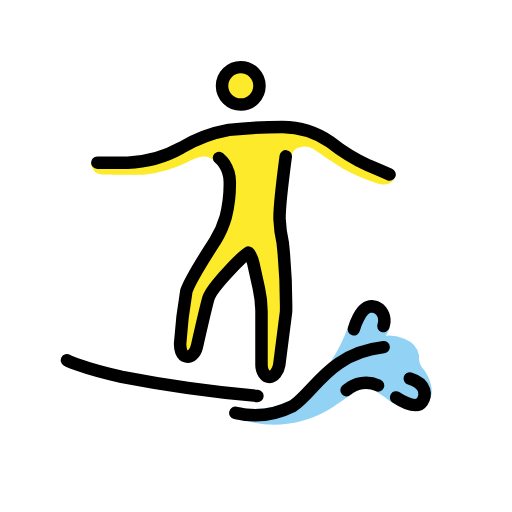
t = 0.00 s
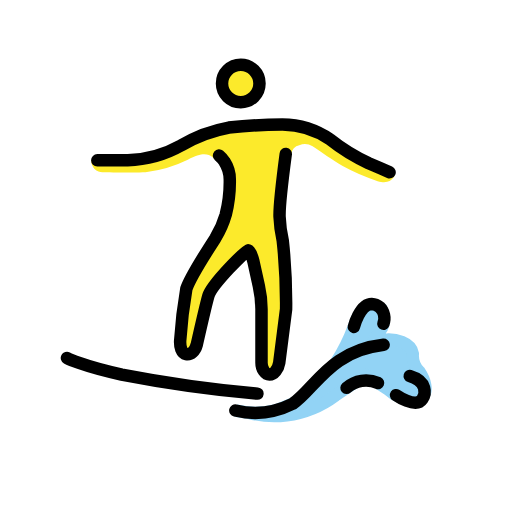
t = 0.48 s
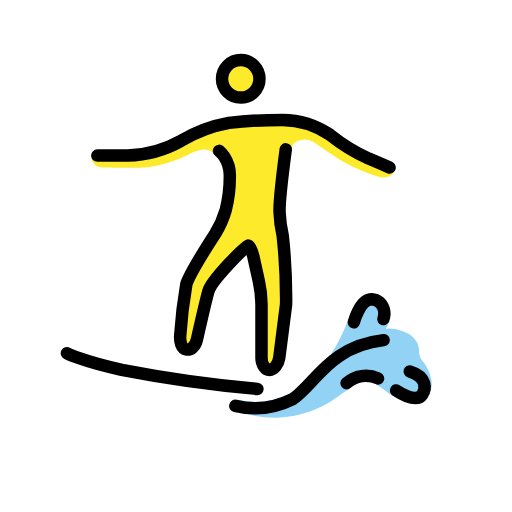
t = 1.43 s
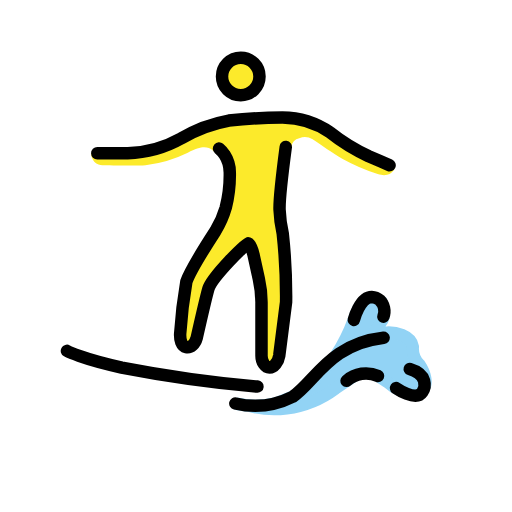
t = 1.90 s
t = 2.38 s: frame unchanged from t = 1.43 s, image omitted
t = 3.33 s: frame unchanged from t = 0.48 s, image omitted

The animated SVG that drew these frames (rendered in a browser with its animation timeline set to each time). Animation: 1 SMIL element (animateTransform=1); one cycle of 3.80 s, repeats indefinitely.

<?xml version='1.0' encoding='utf-8'?>
<svg xmlns="http://www.w3.org/2000/svg" id="emoji" viewBox="-5 -5 82 82" width="200" height="200" role="img">
  <title>OpenMoji: man surfing</title><g><g id="skin">
    <circle cx="33.5589" cy="8.7501" r="2.8598" fill="#fcea2b" />
    <path fill="#fcea2b" d="M41.2252,21.7565A38.5074,38.5074,0,0,0,40.21,29.785c-.0095,1.9332.52,3.3974.4538,5.3335l.6873,8.01s-1.2612,9.36-1.9247,11.3992c-.2945.9065-2.0543.8369-2.0543.8369V42.9725l-1.9065-7.6262h-.9533l-5.72,7.6262L24.98,52.5052s-1.36-.4089-1.4337-1.3593c-.1583-2.0658,1.5881-11.0637,1.5881-11.0637l4.612-8.5489,1.9065-4.7664.04-3.6148A21.4423,21.4423,0,0,0,29.09,20.5849c-.88-.6768-1.8226-.7769-4.0152.3671a20.9394,20.9394,0,0,1-6.7682,2.0018c-1.43.0954-6.3869,0-6.7682,0a1.7742,1.7742,0,0,1-1.9037-1.9361s8.2906.03,9.8158-.5424,9.7234-3.9084,9.7234-3.9084L43.187,15.3277l11.4392,6.3869,3.672,1.4928s-.4308,1.9389-2.814,1.1763a31.64,31.64,0,0,1-5.6014-2.4117c-1.8427-1.08-3.1516-2.0877-4.8169-3.1735a2.4631,2.4631,0,0,0-2.1411-.162,1.577,1.577,0,0,0-1.2745,1.407C41.5226,20.56,41.3548,21.1912,41.2252,21.7565Z" />
  </g>
  <g id="color">
    <path fill="#92d3f5" stroke="#92d3f5" stroke-miterlimit="10" stroke-width="2" d="M32.7564,61.1383a13.81,13.81,0,0,0,6.5219-.0536l4.7663-1.9066,4.7664-5.72a28.1609,28.1609,0,0,0,2.86-5.72c.9533-2.86,1.9065-3.4318,2.6692-3.4318a4.1682,4.1682,0,0,1,1.7158.572s.6673,2.0972.1907,2.86c0,0-2.0019,3.05-1.43,2.3831a17.1822,17.1822,0,0,1,2.4785-.3813c.7626,0,3.5271.3813,3.8131,2.2879a3.6809,3.6809,0,0,0,1.0486,2.86c.9638,1.417,1.2817,3.014.6673,3.8131-.7853,1.0212-3.3652,1.0927-5.6353-.9188q-.6743-.4473-1.3474-.8924-1.0856-.7178-2.1687-1.43s-2.1926,1.3345-4.957,3.2411a16.7389,16.7389,0,0,1-7.812,3.1847,15.2771,15.2771,0,0,1-6.0707-.427" />
  </g>
  <g id="line">
    <path fill="none" stroke="#000" stroke-linecap="round" stroke-linejoin="round" stroke-width="2" d="M5.7237,52.6959s2.2879,1.2392,8.77,2.6691a210.2877,210.2877,0,0,0,21.7346,3.05" />
    <path fill="none" stroke="#000" stroke-linecap="round" stroke-linejoin="round" stroke-width="2" d="M51.6708,47.7389s.9536-3.6755,2.86-3.6755a2.1691,2.1691,0,0,1,1.2741.49,2.516,2.516,0,0,1,.5977,2.6681" />
    <path fill="none" stroke="#000" stroke-linecap="round" stroke-linejoin="round" stroke-width="2" d="M50.501,57.49a4.6978,4.6978,0,0,1,5.044-.7656" />
    <path fill="none" stroke="#000" stroke-linecap="round" stroke-linejoin="round" stroke-width="2" d="M58.433,58.6594s3.1458,2.1926,4.1944.6673c.572-.8579.858-2.86-2.0018-3.7177" />
    <path fill="none" stroke="#000" stroke-linecap="round" stroke-linejoin="round" stroke-width="2" d="M32.693,61.1256a13.6292,13.6292,0,0,0,9.1922-1.0837c3.5271-2.3832,5.9728-8.49,14.5522-9.4432" />
    <circle cx="33.5589" cy="8.7501" r="3" fill="none" stroke="#000" stroke-miterlimit="10" stroke-width="2" />
    <path fill="none" stroke="#000" stroke-linecap="round" stroke-linejoin="round" stroke-width="2" d="M10.5851,21.0473h4.8617a18.6309,18.6309,0,0,0,8.5794-2.3832,22.68,22.68,0,0,1,7.6262-2.86,77.4464,77.4464,0,0,1,8.5794-.4766,13.6688,13.6688,0,0,1,7.6262,2.3831,30.1609,30.1609,0,0,0,6.1963,3.8131c1.8112.7626,3.3364,1.43,3.3364,1.43" />
    <path fill="none" stroke="#000" stroke-linecap="round" stroke-linejoin="round" stroke-width="2" d="M40.7661,20.0435s-1.052,7.93-.9934,10.03a21.2083,21.2083,0,0,0,.5105,3.8426A92.3713,92.3713,0,0,1,40.82,44.8791l-1.0976,8.5794c-.1722,1.0486-.8609,1.9065-1.55,1.9065s-1.2914-.8579-1.2914-1.9065V44.8791a17.5053,17.5053,0,0,0-.43-3.7178L35.59,37.2529c-.2583-1.0486-.6027-1.8112-.8609-1.8112s-5.7956,5.4126-6.3508,7.3163c-.4,1.3737-1.8725,7.8655-1.8725,7.8655-.2574.9637-.9452,1.6186-1.6916,1.469-.7637-.1526-1.0038-1.1935-.96-2.1354a77.0643,77.0643,0,0,1,.9909-8.3344c.65-1.9294,4.6359-8.0838,4.6359-8.0838A15.2485,15.2485,0,0,0,31.1551,29.75a21.3952,21.3952,0,0,0,.6465-5.652,5.3294,5.3294,0,0,0-.8609-2.86,5.107,5.107,0,0,0-.8609-.9532" />
  </g>
<animateTransform attributeName="transform" type="translate" values="0 0;0 -1.5;0 0" dur="3.8s" repeatCount="indefinite" /></g></svg>
